Dataset: Apple Blossom Images (GitHub, 19ngxuan/appleBlossomDataset). Classes: BBCH stage 53, BBCH stage 54, BBCH stage 56, BBCH stage 57, BBCH stage 59, BBCH stage 61, BBCH stage 65, BBCH stage 67, BBCH stage 69, BBCH stage 71.

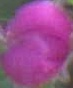
Label: BBCH stage 59

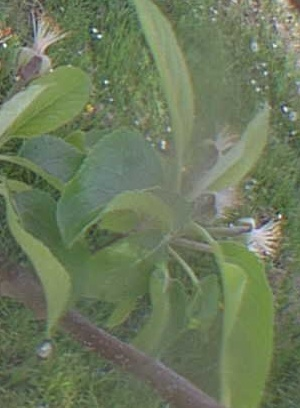
Label: BBCH stage 67

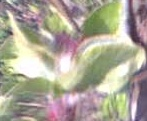
Label: BBCH stage 56

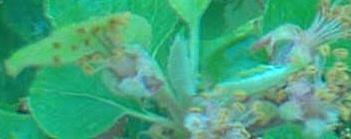
Label: BBCH stage 69

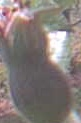
Label: BBCH stage 71

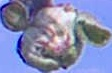
Label: BBCH stage 54
